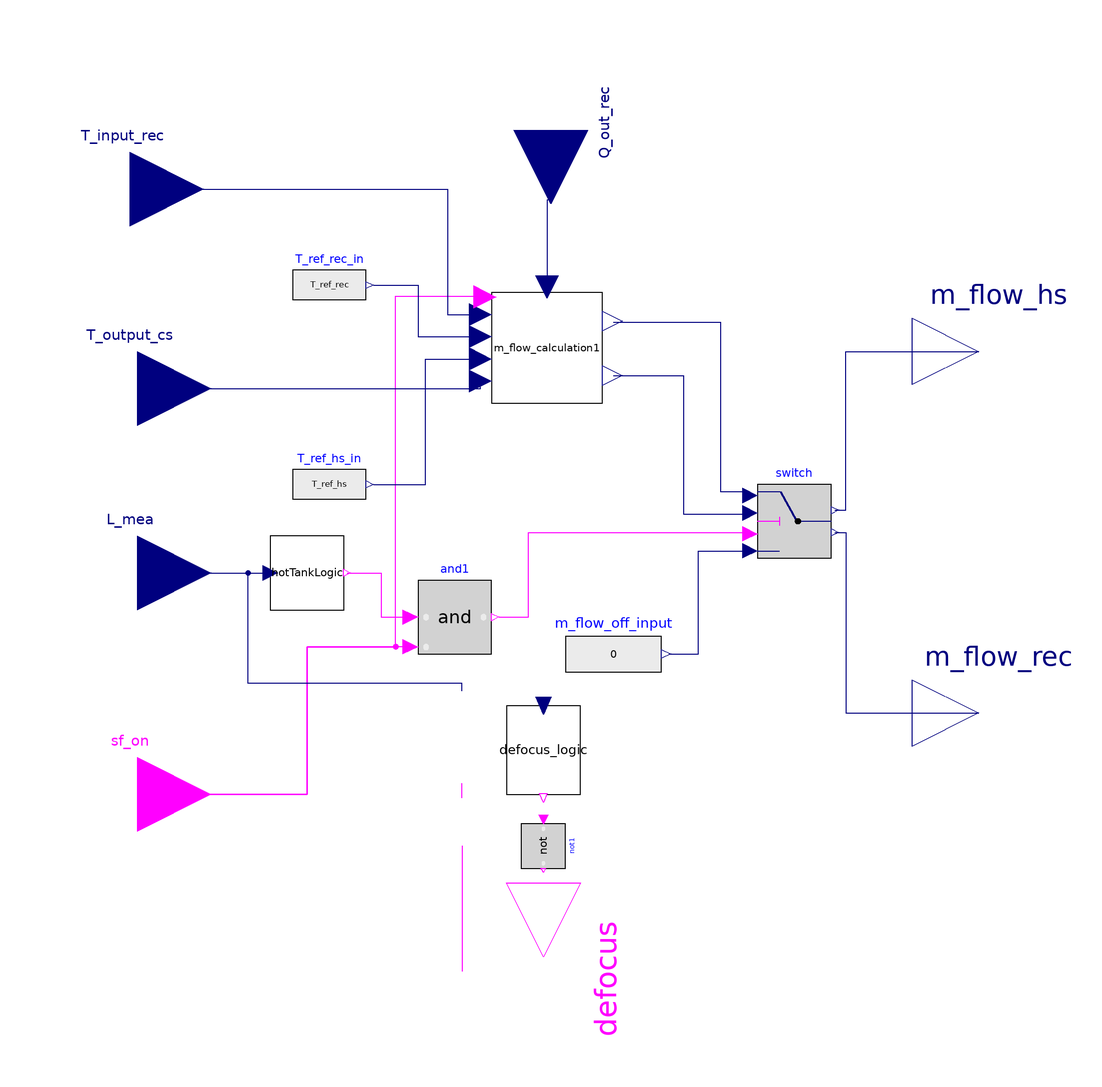

The component connection diagram of the Modelica model below, drawn from its own Placement and Line annotations.

model HX_control
  extends Icons.Control;
  parameter SI.Temperature T_ref_rec=from_degC(570) "Setpoint of temperature";
  parameter SI.Temperature T_ref_hs=from_degC(570) "Setpoint of temperature";
  
  parameter SI.MassFlowRate m_flow_max_CS=1400 "Maximum mass flow rate";
  parameter SI.MassFlowRate m_flow_min_CS=1 "Mass flow rate when control off";
  parameter SI.MassFlowRate m_flow_min_CS_safe=0.3*m_flow_start_CS "Mass flow rate when control off";
  parameter SI.MassFlowRate m_flow_start_CS=0 "Mass flow rate when control off";
  parameter SI.MassFlowRate m_flow_max_Na=1400 "Maximum mass flow rate";
  parameter SI.MassFlowRate m_flow_min_Na=1 "Mass flow rate when control off";
  parameter SI.MassFlowRate m_flow_min_Na_safe=0.3*m_flow_start_Na "Mass flow rate when control off";
  parameter SI.MassFlowRate m_flow_start_Na=0 "Mass flow rate when control off";
  parameter SI.HeatFlowRate Q_flow_rec=0;
  
  parameter Real L_on = 30 "Level of start discharge";
  parameter Real L_off=10 "Level of stop discharge";
  parameter Real L_df_on=99 "Level of start defocus";
  parameter Real L_df_off=96 "Level of stop defocus";
  
  Modelica.Blocks.Sources.RealExpression m_flow_off_input(y=0)
    annotation (Placement(visible = true, transformation(extent = {{6, -46}, {32, -22}}, rotation = 0)));
    
  Modelica.Blocks.Interfaces.RealInput T_input_rec 
    annotation(
    Placement(visible = true, transformation(extent = {{-132, 72}, {-92, 112}}, rotation = 0), iconTransformation(extent = {{-132, 72}, {-92, 112}}, rotation = 0)));
  
  Modelica.Blocks.Interfaces.RealInput T_output_cs
    annotation (
    Placement(visible = true, transformation(extent = {{-130, 18}, {-90, 58}}, rotation = 0), iconTransformation(extent = {{-130, 18}, {-90, 58}}, rotation = 0)));
  
  Modelica.Blocks.Interfaces.RealInput Q_out_rec(start=Q_flow_rec, nominal=Q_flow_rec)
    annotation (
    Placement(visible = true, transformation(origin = {2, 108},extent = {{-20, -20}, {20, 20}}, rotation = -90), iconTransformation(origin = {2, 108},extent = {{-20, -20}, {20, 20}}, rotation = -90)));
  
  Modelica.Blocks.Sources.RealExpression T_ref_rec_in(y=T_ref_rec)
    annotation (
    Placement(visible = true, transformation(extent = {{-68, 56}, {-48, 76}}, rotation = 0)));
  
  Modelica.Blocks.Sources.RealExpression T_ref_hs_in(y=T_ref_hs) 
   annotation(
    Placement(visible = true, transformation(extent = {{-68, 2}, {-48, 22}}, rotation = 0)));
   
  Modelica.Blocks.Interfaces.RealInput L_mea
    annotation (
    Placement(visible = true, transformation(extent = {{-130, -32}, {-90, 8}}, rotation = 0), iconTransformation(extent = {{-130, -32}, {-90, 8}}, rotation = 0)));
  
  Modelica.Blocks.Interfaces.RealOutput m_flow_rec
    annotation (
    Placement(visible = true, transformation(extent = {{100, -68}, {136, -32}}, rotation = 0), iconTransformation(extent = {{100, -68}, {136, -32}}, rotation = 0)));
    
    Modelica.Blocks.Interfaces.RealOutput m_flow_hs(start=m_flow_start_CS, nominal=m_flow_start_CS)
    annotation (Placement(visible = true, transformation(extent = {{100, 30}, {136, 66}}, rotation = 0), iconTransformation(extent = {{100, 30}, {136, 66}}, rotation = 0)));
  
  Modelica.Blocks.Interfaces.BooleanInput sf_on
    annotation (
    Placement(visible = true, transformation(extent = {{-130, -92}, {-90, -52}}, rotation = 0), iconTransformation(extent = {{-130, -92}, {-90, -52}}, rotation = 0)));
 
  SolarTherm.Models.Control.Level2Logic hotTankLogic(level_max=30, level_min=L_off)
    annotation (
    Placement(visible = true, transformation(extent = {{-74, -22}, {-54, -2}}, rotation = 0)));
  
  Modelica.Blocks.Logical.And and1
    annotation (
    Placement(visible = true, transformation(extent = {{-34, -34}, {-14, -14}}, rotation = 0)));
  
  SolarTherm.Models.Control.Level2Logic defocus_logic(
    y(start=false),
    level_max=L_df_off,
    level_min=L_df_on)  
    annotation (
    Placement(visible = true, transformation(origin = {0, -60}, extent = {{-12, -10}, {12, 10}}, rotation = -90)));
  
  Modelica.Blocks.Logical.Not not1 
    annotation (
    Placement(visible = true, transformation(origin = {0, -86}, extent = {{-6, -6}, {6, 6}}, rotation = -90)));
  
  Modelica.Blocks.Interfaces.BooleanOutput defocus  
   annotation (
   Placement(visible = true, transformation(origin = {0, -116}, extent = {{-20, -20}, {20, 20}}, rotation = -90), iconTransformation(origin = {0, -116}, extent = {{-20, -20}, {20, 20}}, rotation = -90)));
  
  SolarTherm.Models.Control.Switch2 switch 
   annotation(
    Placement(visible = true, transformation(origin = {68, 2}, extent = {{-10, -10}, {10, 10}}, rotation = 0)));
  SolarTherm.Models.Control.m_flow_calculation m_flow_calculation1(
      m_flow_max_Na=m_flow_max_Na, 
      m_flow_max_CS=m_flow_max_CS, 
      m_flow_start_Na=m_flow_start_Na, 
      m_flow_start_CS=m_flow_start_CS, 
      m_flow_min_CS=m_flow_min_CS, 
      m_flow_min_Na=m_flow_min_Na,
      m_flow_min_Na_safe=m_flow_min_Na_safe,
      m_flow_min_CS_safe=m_flow_min_CS_safe, 
      Q_flow_rec=Q_flow_rec) annotation(
    Placement(visible = true, transformation(origin = {1, 49}, extent = {{-15, -15}, {15, 15}}, rotation = 0)));

equation
	connect(Q_out_rec, m_flow_calculation1.Q_out_rec) annotation(
		Line(points = {{2, 108}, {2, 89}, {1, 89}, {1, 65.5}}, color = {0, 0, 127}));
  	connect(m_flow_calculation1.m_flow_rec, switch.in1) annotation(
    		Line(points = {{19, 41.5}, {38, 41.5}, {38, 4}, {56, 4}}, color = {0, 0, 127}));
  	connect(m_flow_calculation1.m_flow_hs, switch.in2) annotation(
		Line(points = {{19, 56}, {48, 56}, {48, 10}, {56, 10}}, color = {0, 0, 127}));
	connect(m_flow_off_input.y, switch.u3) annotation(
		Line(points = {{34, -34}, {42, -34}, {42, -6}, {56, -6}}, color = {0, 0, 127}));
	connect(and1.y, switch.u2) annotation(
		Line(points = {{-12, -24}, {-4, -24}, {-4, -1}, {56, -1}}, color = {255, 0, 255}));
	connect(switch.y1, m_flow_rec) annotation(
		Line(points = {{79, -1}, {82, -1}, {82, -50}, {118, -50}}, color = {0, 0, 127}));
	connect(switch.y2, m_flow_hs) annotation(
		Line(points = {{79, 5}, {82, 5}, {82, 48}, {118, 48}}, color = {0, 0, 127}));
	connect(sf_on, m_flow_calculation1.sf_on) annotation(
		Line(points = {{-110, -72}, {-64, -72}, {-64, -32}, {-40, -32}, {-40, 63}, {-16, 63}}, color = {255, 0, 255}));
	connect(T_output_cs, m_flow_calculation1.T_output_cs) annotation(
		Line(points = {{-110, 38}, {-17, 38}, {-17, 40}}, color = {0, 0, 127}));
	connect(T_ref_hs_in.y, m_flow_calculation1.T_input_hs) annotation(
		Line(points = {{-46, 12}, {-32, 12}, {-32, 46}, {-17, 46}}, color = {0, 0, 127}));
	connect(T_ref_rec_in.y, m_flow_calculation1.T_out_rec_ref) annotation(
		Line(points = {{-46, 66}, {-34, 66}, {-34, 52}, {-17, 52}}, color = {0, 0, 127}));
	connect(T_input_rec, m_flow_calculation1.T_input_rec) annotation(
		Line(points = {{-112, 92}, {-26, 92}, {-26, 58}, {-17, 58}}, color = {0, 0, 127}));
	connect(not1.y, defocus) annotation(
		Line(points = {{-22, -86}, {-22, -86}, {-22, -120}, {-22, -120}}, color = {255, 0, 255}));
	connect(L_mea, hotTankLogic.level_ref) annotation(
		Line(points = {{-110, -12}, {-74, -12}}, color = {0, 0, 127}));
	connect(not1.u, defocus_logic.y) annotation(
		Line(points = {{-22, -73}, {-22, -69}}, color = {255, 0, 255}));
	connect(and1.u2, sf_on) annotation(
		Line(points = {{-36, -32}, {-64, -32}, {-64, -72}, {-110, -72}}, color = {255, 0, 255}));
	connect(defocus_logic.level_ref, hotTankLogic.level_ref) annotation(
    		Line(points = {{-22, -44}, {-22, -42}, {-80, -42}, {-80, -12}, {-74, -12}}, color = {0, 0, 127}));
	connect(hotTankLogic.y, and1.u1) annotation(
    		Line(points = {{-53.2, -12}, {-44, -12}, {-44, -24}, {-36, -24}}, color = {255, 0, 255}));

  annotation (
  Documentation(revisions="<html> 
  <ul>
  <li>Salvatore Guccione:<br>Released first version. </li>
  </ul>
  </html>"));
end HX_control;